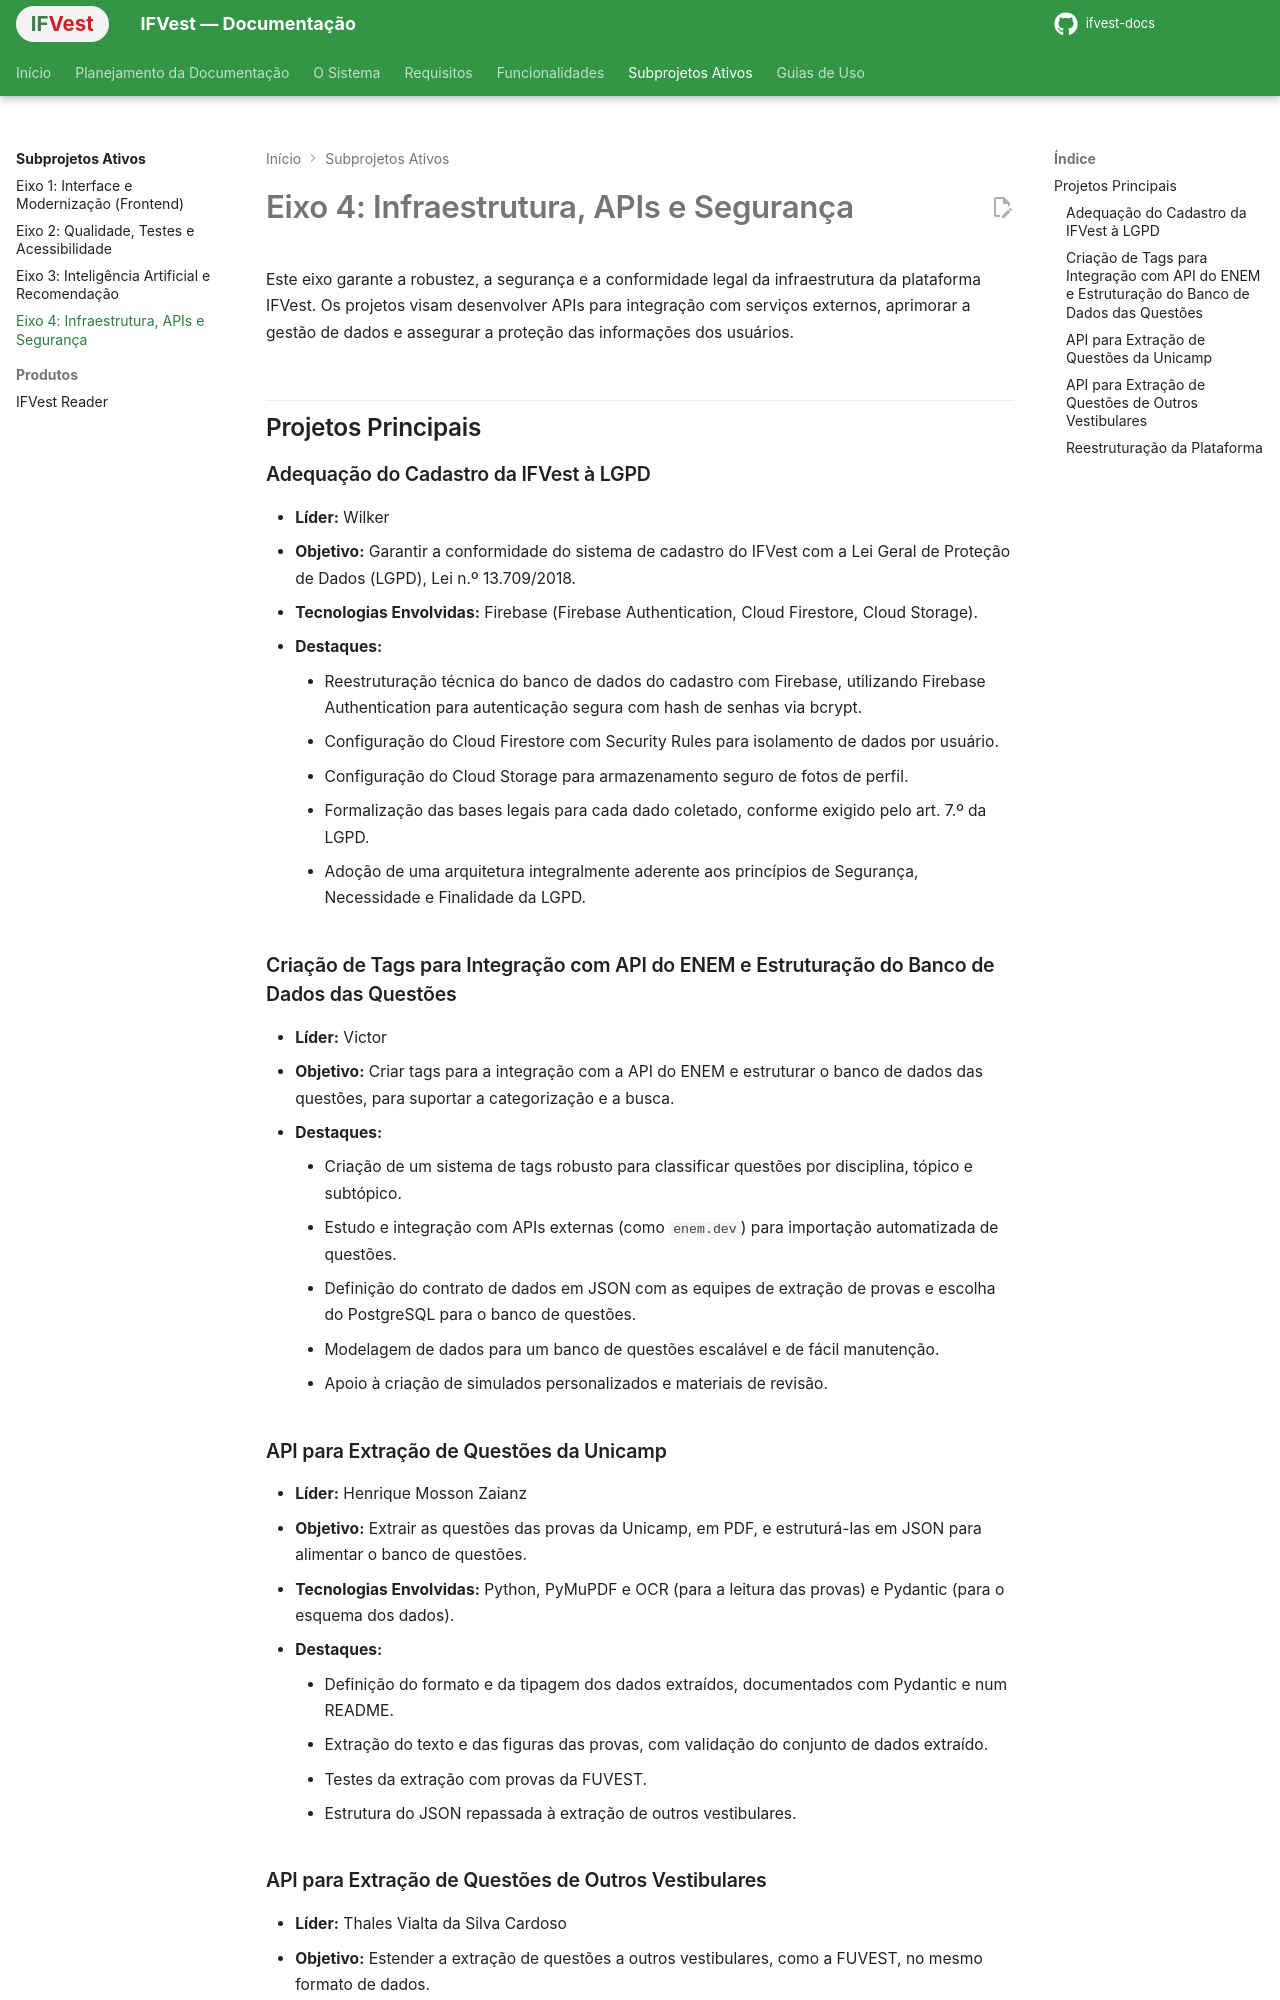

repository: ifvest-project/ifvest-docs · page: subprojetos/infra-e-seguranca/index.html · generator: mkdocs

# Eixo 4: Infraestrutura, APIs e Segurança

Este eixo garante a robustez, a segurança e a conformidade legal da infraestrutura da plataforma IFVest. Os projetos visam desenvolver APIs para integração com serviços externos, aprimorar a gestão de dados e assegurar a proteção das informações dos usuários.

## Projetos Principais

### Adequação do Cadastro da IFVest à LGPD

*   **Líder:** Wilker
*   **Objetivo:** Garantir a conformidade do sistema de cadastro do IFVest com a Lei Geral de Proteção de Dados (LGPD), Lei n.º 13.709/2018.
*   **Tecnologias Envolvidas:** Firebase (Firebase Authentication, Cloud Firestore, Cloud Storage).
*   **Destaques:**
    *   Reestruturação técnica do banco de dados do cadastro com Firebase, utilizando Firebase Authentication para autenticação segura com hash de senhas via bcrypt.
    *   Configuração do Cloud Firestore com Security Rules para isolamento de dados por usuário.
    *   Configuração do Cloud Storage para armazenamento seguro de fotos de perfil.
    *   Formalização das bases legais para cada dado coletado, conforme exigido pelo art. 7.º da LGPD.
    *   Adoção de uma arquitetura integralmente aderente aos princípios de Segurança, Necessidade e Finalidade da LGPD.

### Criação de Tags para Integração com API do ENEM e Estruturação do Banco de Dados das Questões

*   **Líder:** Victor
*   **Objetivo:** Criar tags para a integração com a API do ENEM e estruturar o banco de dados das questões, para suportar a categorização e a busca.
*   **Destaques:**
    *   Criação de um sistema de tags robusto para classificar questões por disciplina, tópico e subtópico.
    *   Estudo e integração com APIs externas (como `enem.dev`) para importação automatizada de questões.
    *   Definição do contrato de dados em JSON com as equipes de extração de provas e escolha do PostgreSQL para o banco de questões.
    *   Modelagem de dados para um banco de questões escalável e de fácil manutenção.
    *   Apoio à criação de simulados personalizados e materiais de revisão.

### API para Extração de Questões da Unicamp

*   **Líder:** Henrique Mosson Zaianz
*   **Objetivo:** Extrair as questões das provas da Unicamp, em PDF, e estruturá-las em JSON para alimentar o banco de questões.
*   **Tecnologias Envolvidas:** Python, PyMuPDF e OCR (para a leitura das provas) e Pydantic (para o esquema dos dados).
*   **Destaques:**
    *   Definição do formato e da tipagem dos dados extraídos, documentados com Pydantic e num README.
    *   Extração do texto e das figuras das provas, com validação do conjunto de dados extraído.
    *   Testes da extração com provas da FUVEST.
    *   Estrutura do JSON repassada à extração de outros vestibulares.
